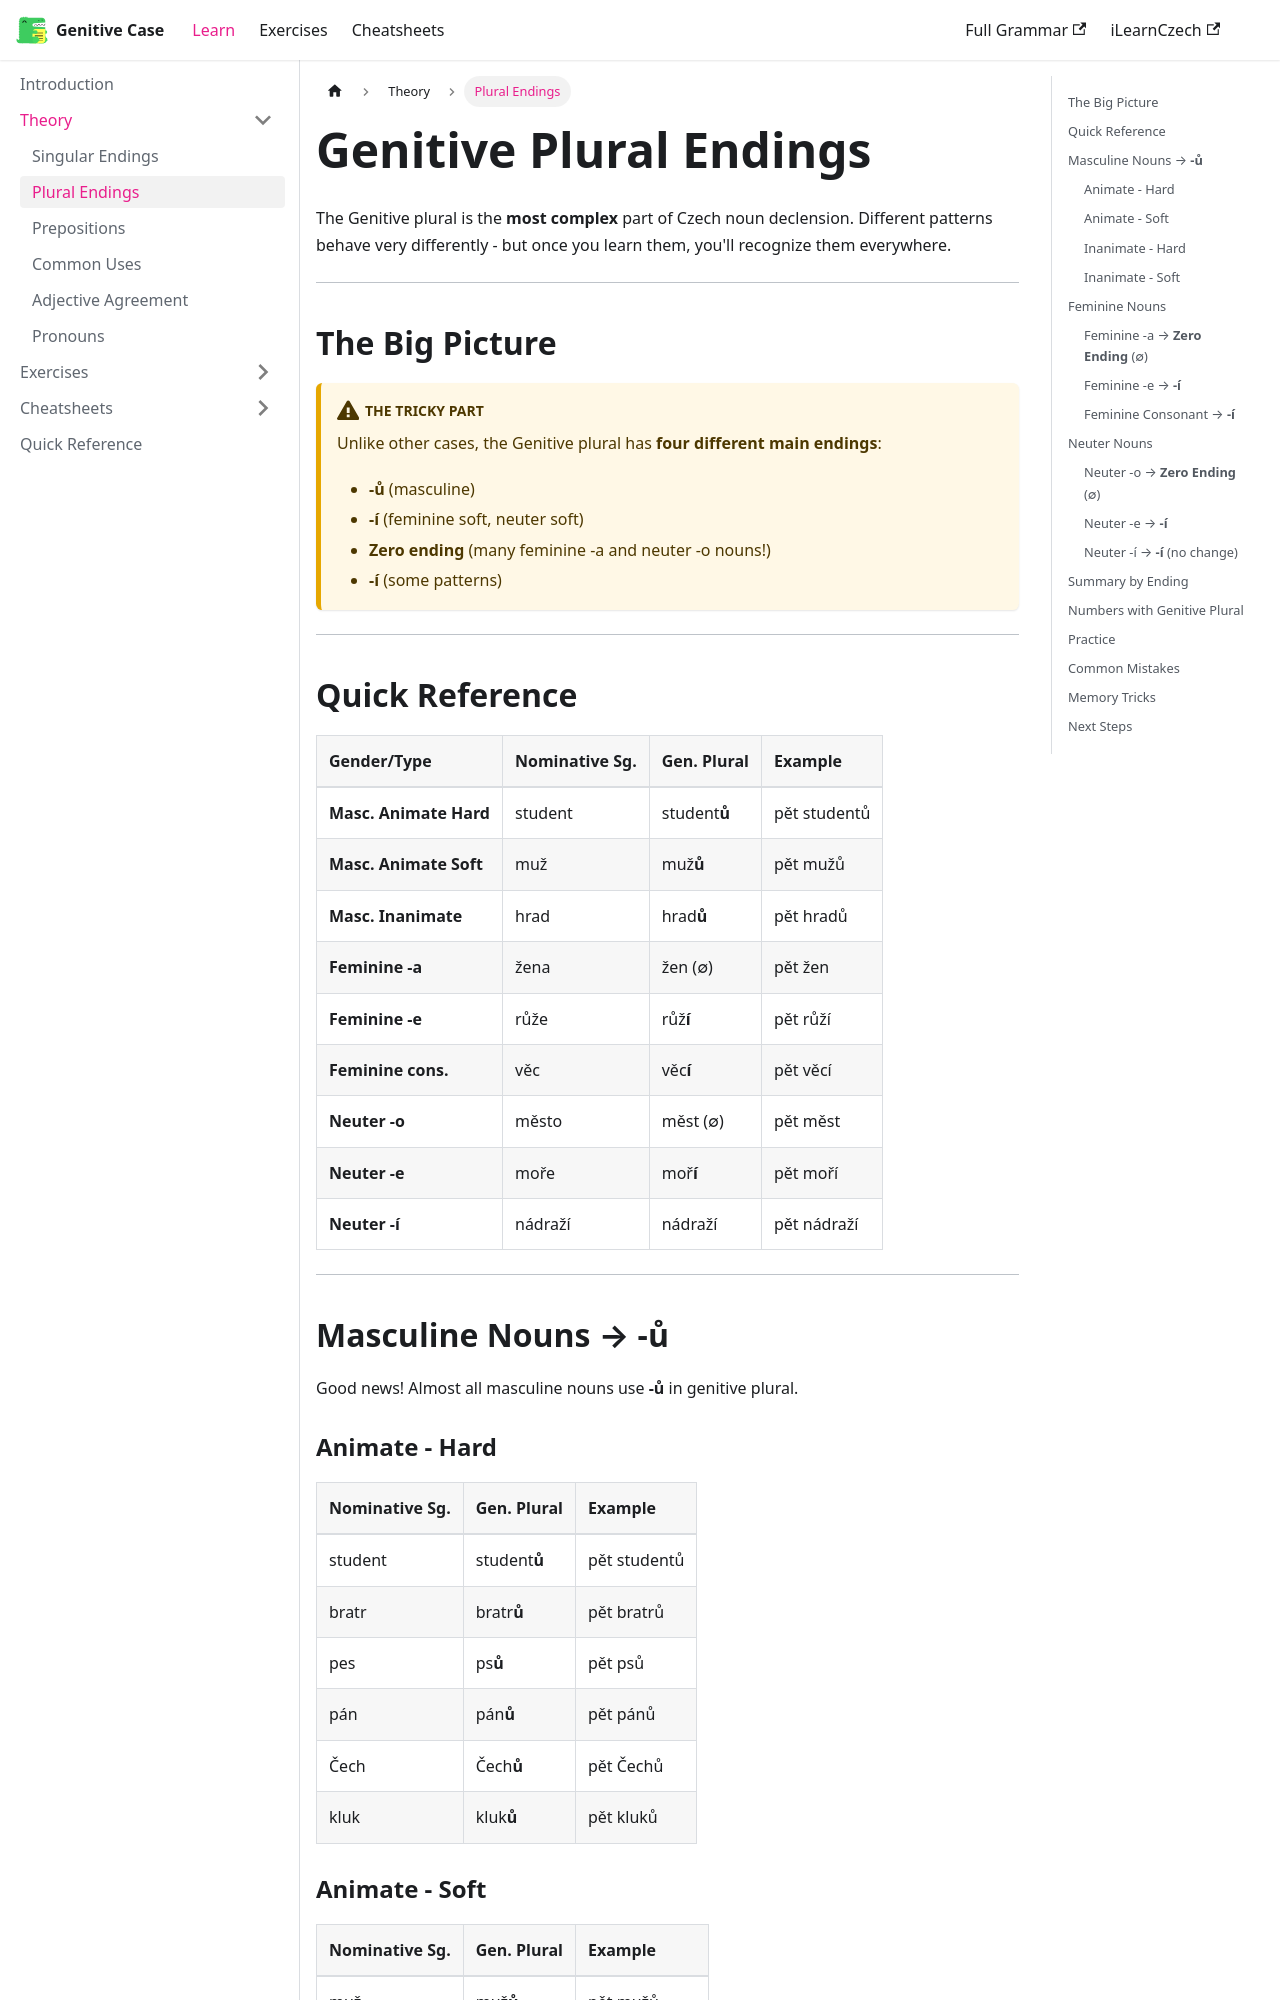

repository: czech-grammar/genitive · page: plural.html · generator: docusaurus

---
sidebar_position: 3
title: Plural Endings
---

# Genitive Plural Endings

The Genitive plural is the **most complex** part of Czech noun declension. Different patterns behave very differently - but once you learn them, you'll recognize them everywhere.

---

## The Big Picture

:::warning The Tricky Part
Unlike other cases, the Genitive plural has **four different main endings**:
- **-ů** (masculine)
- **-í** (feminine soft, neuter soft)
- **Zero ending** (many feminine -a and neuter -o nouns!)
- **-í** (some patterns)
:::

---

## Quick Reference

| Gender/Type | Nominative Sg. | Gen. Plural | Example |
|:------------|:---------------|:------------|:--------|
| **Masc. Animate Hard** | student | student**ů** | pět studentů |
| **Masc. Animate Soft** | muž | muž**ů** | pět mužů |
| **Masc. Inanimate** | hrad | hrad**ů** | pět hradů |
| **Feminine -a** | žena | žen (∅) | pět žen |
| **Feminine -e** | růže | růž**í** | pět růží |
| **Feminine cons.** | věc | věc**í** | pět věcí |
| **Neuter -o** | město | měst (∅) | pět měst |
| **Neuter -e** | moře | moř**í** | pět moří |
| **Neuter -í** | nádraží | nádraží | pět nádraží |

---

## Masculine Nouns → **-ů**

Good news! Almost all masculine nouns use **-ů** in genitive plural.
